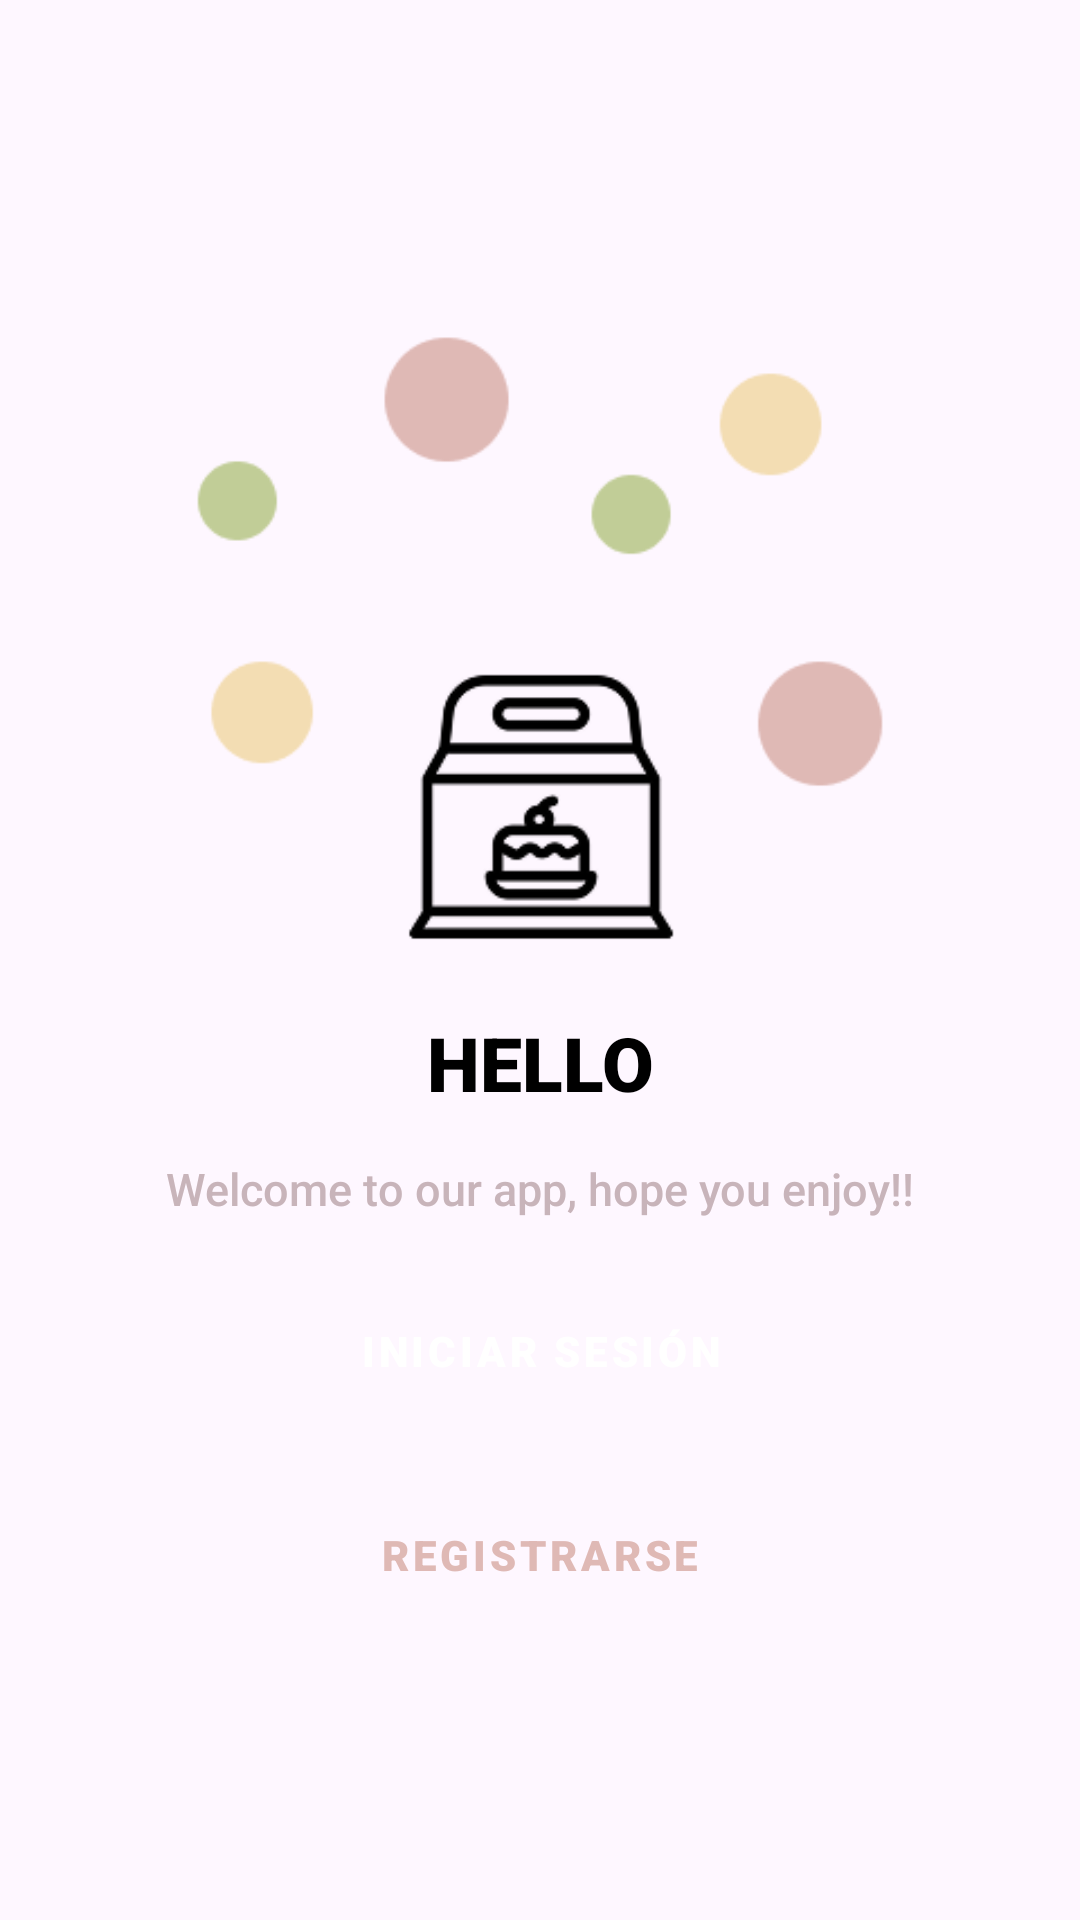

The Android layout XML behind this screen, and the referenced resources:
<!-- AndroidManifest.xml: application theme Theme.PostresAPP -->
<!-- res/layout/activity_main.xml -->
<?xml version="1.0" encoding="utf-8"?>
<LinearLayout xmlns:android="http://schemas.android.com/apk/res/android"
    xmlns:app="http://schemas.android.com/apk/res-auto"
    xmlns:tools="http://schemas.android.com/tools"
    android:id="@+id/main"
    android:layout_width="match_parent"
    android:layout_height="match_parent"
    android:layout_margin="30dp"
    android:orientation="vertical"
    android:gravity="center"
    tools:context=".MainActivity">

    <ImageView
        android:id="@+id/LogoLogin"
        android:layout_width="300dp"
        android:layout_height="230dp"
        android:src="@drawable/login"
        android:contentDescription="LogoLogin"
        android:scaleType="centerCrop"/>

    <TextView
        android:layout_width="match_parent"
        android:layout_height="wrap_content"
        android:layout_marginTop="10dp"
        android:fontFamily="sans-serif-black"
        android:gravity="center"
        android:text="HELLO"
        android:textColor="@color/black"
        android:textSize="25sp"
        android:textStyle="bold"/>

    <TextView
        android:layout_width="match_parent"
        android:layout_height="wrap_content"
        android:layout_marginTop="15dp"
        android:fontFamily="sans-serif-medium"
        android:gravity="center"
        android:text="Welcome to our app, hope you enjoy!!"
        android:textColor="@color/plomo"
        android:textSize="15sp"/>


    <Button
        style="@style/PrimaryButton"
        android:id="@+id/btnGotoLogin"
        android:layout_width="230dp"
        android:layout_height="wrap_content"
        android:layout_marginTop="20dp"
        android:fontFamily="sans-serif-black"
        android:text="Iniciar Sesión" />

    <Button
        style="@style/secondaryButton"
        android:id="@+id/btnGotoRegister"
        android:layout_width="230dp"
        android:layout_height="wrap_content"
        android:layout_marginTop="20dp"
        android:fontFamily="sans-serif-black"
        android:text="Registrarse" />



</LinearLayout>
<!-- resources referenced by this layout -->
<resources>
  <color name="black">#FF000000</color>
  <color name="plomo">#FFC8B4BA</color>
  <!-- drawable login: png bitmap (drawable, 9327 bytes) -->
  <style name="PrimaryButton" parent="Widget.MaterialComponents.Button">
          <item name="android:backgroundTint">@color/rosa</item>
          <item name="android:textColor">@android:color/white</item>
          <item name="cornerRadius">50dp</item>
          <item name="android:padding">12dp</item>
      </style>
  <style name="secondaryButton" parent="Widget.MaterialComponents.Button">
          <item name="android:backgroundTint">@color/white</item>
          <item name="android:textColor">@color/rosa</item>
          <item name="cornerRadius">50dp</item>
          <item name="android:padding">12dp</item>
      </style>
  <style name="Theme.PostresAPP" parent="Base.Theme.PostresAPP" />
  <color name="rosa">#FFDFB9B5</color>
  <color name="white">#FFFFFFFF</color>
  <style name="Base.Theme.PostresAPP" parent="Theme.Material3.DayNight.NoActionBar">
          <item name="android:textColorPrimary">@android:color/white</item>
          <item name="alertDialogTheme">@style/MyAlertDialogTheme</item>
      </style>
  <style name="MyAlertDialogTheme" parent="ThemeOverlay.Material3.MaterialAlertDialog">
          <item name="buttonBarPositiveButtonStyle">@style/DialogPositiveButton</item>
      </style>
  <style name="DialogPositiveButton" parent="Widget.Material3.Button.TextButton.Dialog">
          <item name="android:textColor">@color/verdePastel</item>
      </style>
  <color name="verdePastel">#C1CD97</color>
</resources>
